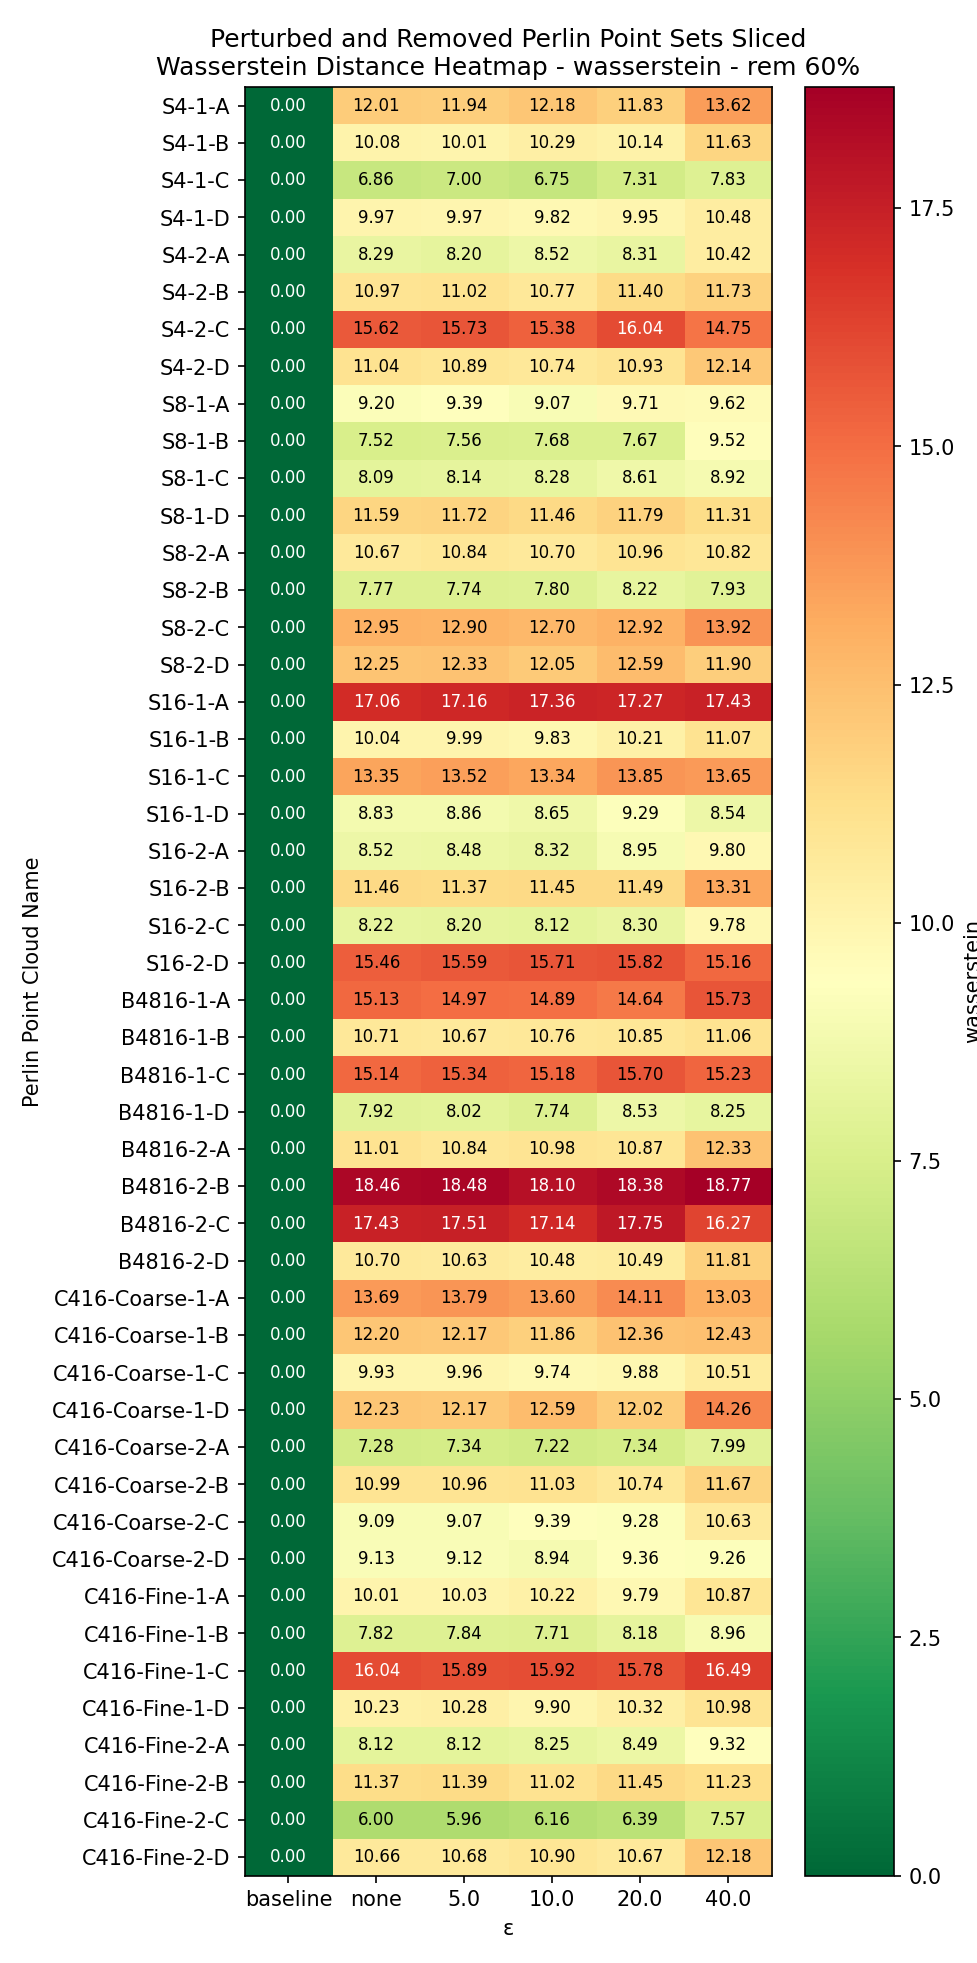

Values plotted in this chart, from the file beside it:
Perlin Point Cloud Name, baseline, none, 5.0, 10.0, 20.0, 40.0
S4-1-A, 0.0, 12.01, 11.94, 12.18, 11.83, 13.62
S4-1-B, 0.0, 10.08, 10.01, 10.29, 10.14, 11.63
S4-1-C, 0.0, 6.863, 7.004, 6.753, 7.306, 7.834
S4-1-D, 0.0, 9.974, 9.966, 9.824, 9.947, 10.48
S4-2-A, 0.0, 8.288, 8.202, 8.525, 8.307, 10.42
S4-2-B, 0.0, 10.97, 11.02, 10.77, 11.4, 11.73
S4-2-C, 0.0, 15.62, 15.73, 15.38, 16.04, 14.75
S4-2-D, 0.0, 11.04, 10.89, 10.74, 10.93, 12.14
S8-1-A, 0.0, 9.2, 9.395, 9.071, 9.709, 9.616
S8-1-B, 0.0, 7.518, 7.559, 7.679, 7.666, 9.519
S8-1-C, 0.0, 8.093, 8.144, 8.277, 8.615, 8.925
S8-1-D, 0.0, 11.59, 11.72, 11.46, 11.79, 11.31
S8-2-A, 0.0, 10.67, 10.84, 10.7, 10.96, 10.82
S8-2-B, 0.0, 7.768, 7.738, 7.802, 8.22, 7.926
S8-2-C, 0.0, 12.95, 12.9, 12.7, 12.92, 13.92
S8-2-D, 0.0, 12.25, 12.33, 12.05, 12.59, 11.9
S16-1-A, 0.0, 17.06, 17.16, 17.36, 17.27, 17.43
S16-1-B, 0.0, 10.04, 9.993, 9.832, 10.21, 11.07
S16-1-C, 0.0, 13.35, 13.52, 13.34, 13.85, 13.65
S16-1-D, 0.0, 8.825, 8.856, 8.646, 9.29, 8.545
S16-2-A, 0.0, 8.525, 8.482, 8.316, 8.952, 9.795
S16-2-B, 0.0, 11.46, 11.37, 11.45, 11.49, 13.31
S16-2-C, 0.0, 8.224, 8.197, 8.124, 8.305, 9.781
S16-2-D, 0.0, 15.46, 15.59, 15.71, 15.82, 15.16
B4816-1-A, 0.0, 15.13, 14.97, 14.89, 14.64, 15.73
B4816-1-B, 0.0, 10.71, 10.67, 10.76, 10.85, 11.06
B4816-1-C, 0.0, 15.14, 15.34, 15.18, 15.7, 15.23
B4816-1-D, 0.0, 7.919, 8.023, 7.741, 8.528, 8.252
B4816-2-A, 0.0, 11.01, 10.84, 10.98, 10.87, 12.33
B4816-2-B, 0.0, 18.46, 18.48, 18.1, 18.38, 18.77
B4816-2-C, 0.0, 17.43, 17.51, 17.14, 17.75, 16.27
B4816-2-D, 0.0, 10.7, 10.63, 10.48, 10.49, 11.81
C416-Coarse-1-A, 0.0, 13.69, 13.79, 13.6, 14.11, 13.03
C416-Coarse-1-B, 0.0, 12.2, 12.17, 11.86, 12.36, 12.43
C416-Coarse-1-C, 0.0, 9.934, 9.96, 9.735, 9.878, 10.51
C416-Coarse-1-D, 0.0, 12.23, 12.17, 12.59, 12.02, 14.26
C416-Coarse-2-A, 0.0, 7.279, 7.343, 7.218, 7.335, 7.992
C416-Coarse-2-B, 0.0, 10.99, 10.96, 11.03, 10.74, 11.67
C416-Coarse-2-C, 0.0, 9.085, 9.073, 9.387, 9.284, 10.63
C416-Coarse-2-D, 0.0, 9.128, 9.124, 8.936, 9.356, 9.265
C416-Fine-1-A, 0.0, 10.01, 10.03, 10.22, 9.793, 10.87
C416-Fine-1-B, 0.0, 7.824, 7.839, 7.709, 8.182, 8.962
C416-Fine-1-C, 0.0, 16.04, 15.89, 15.92, 15.78, 16.49
C416-Fine-1-D, 0.0, 10.23, 10.28, 9.904, 10.32, 10.98
C416-Fine-2-A, 0.0, 8.12, 8.124, 8.252, 8.489, 9.318
C416-Fine-2-B, 0.0, 11.37, 11.39, 11.02, 11.45, 11.23
C416-Fine-2-C, 0.0, 6.003, 5.963, 6.162, 6.385, 7.566
C416-Fine-2-D, 0.0, 10.66, 10.68, 10.9, 10.67, 12.18
